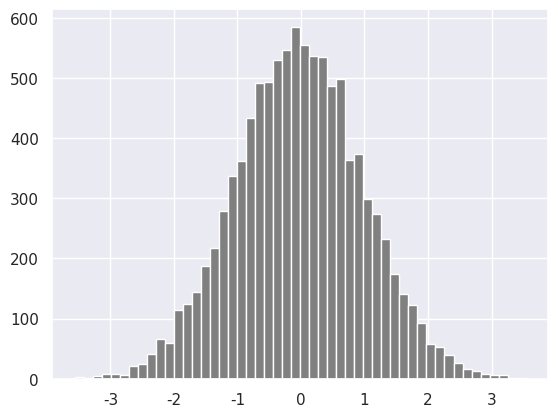

Write the Python code that produced this figure.
import matplotlib.pyplot as plt
import seaborn as sns
import numpy as np

normal_array = np.random.normal(
    loc=0,      # mean
    scale=1,    # standard deviation
    size=10000  # number of samples
)

sns.set()
plt.hist(normal_array, color="grey", bins=50)

# Matrix in numpy
four_by_four_matrix = np.matrix(np.ones((4,4), dtype=float))
print(four_by_four_matrix)

np.asarray(four_by_four_matrix)[2] = 2
print(four_by_four_matrix)

# Numpy numpy.arange()
'''
Sometimes, you want to create values that are evenly spaced within a defined interval. For instance, you want to create values from 1 to 10; you can use numpy.arange() function
'''

# creating list using range(starting, stop, step)
lst = range(0, 11, 2)
for l in lst:
    print(l)
    
# Similar to range arange numpy.arange(start, stop, step)
whole_numbers = np.arange(0, 20, 1)
print(whole_numbers)

natural_numbers = np.arange(1, 20, 1)
print(natural_numbers)

odd_numbers = np.arange(1, 20, 2)
print(odd_numbers)

even_numbers = np.arange(2, 20, 2)
print(even_numbers)

# Creating sequence of numbers using linspace
np.linspace(1.0, 5.0, num=10)
# to check the size of an array
x = np.array([1,2,3], dtype=np.complex128)
print(x)

# indexing and Slicing NumPy Arrays in Python
np_list = np.array([(1,2,3), (4,5,6)])
print(np_list)
